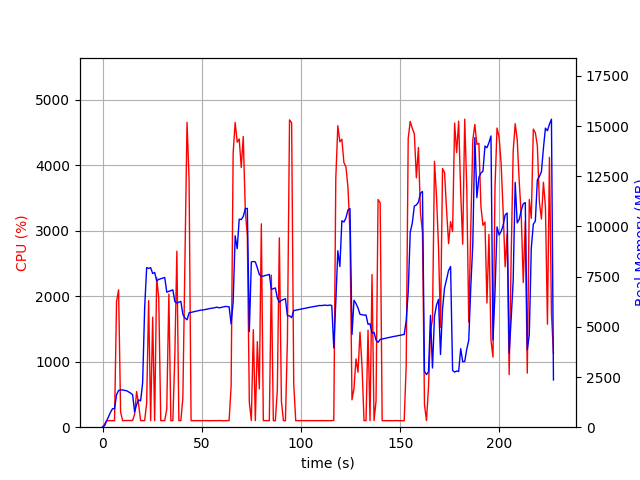

Source data for this figure (header and first rows):
elapsed_time, nproc, cpu, mem_real, mem_virtual
4.220008850097656e-05, 1, 0.0, 10.16, 3186
1.007, 1, 44.7, 74.72, 694.2
2.016, 1, 100.1, 302.7, 1254
3.024, 1, 99.2, 526.7, 1894
4.032, 1, 100.2, 746.7, 3180
5.04, 1, 99.2, 923.8, 2668
6.049, 1, 100.1, 923.8, 2668
7.057, 1, 1920, 1615, 7183
8.087, 1, 2098, 1833, 7423
9.096, 1, 234.0, 1853, 7467
10.1, 1, 100.2, 1857, 7527
11.11, 1, 102.1, 1832, 7527
12.12, 1, 101.2, 1818, 7527
13.13, 1, 103.1, 1761, 7527
14.14, 1, 100.9, 1700, 7527
15.15, 1, 102.8, 1620, 7527
16.16, 1, 196.9, 761.3, 7599
17.17, 1, 545.7, 1133, 7719
18.18, 1, 348.0, 1361, 9385
19.19, 1, 100.8, 1309, 9385
20.21, 1, 101.0, 2211, 20931
21.22, 1, 100.9, 5922, 20931
22.23, 1, 366.0, 7951, 21011
23.24, 1, 1932, 7910, 21011
24.25, 1, 100.1, 7948, 21011
25.26, 1, 1681, 7657, 21011
26.27, 1, 100.9, 7707, 21011
27.28, 1, 2283, 7291, 21011
28.33, 1, 1974, 7362, 21011
29.33, 1, 100.2, 7397, 21011
30.34, 1, 100.2, 7428, 21011
31.35, 1, 101.1, 7456, 21011
32.36, 1, 277.6, 6728, 21011
33.42, 1, 2034, 6767, 21011
34.43, 1, 99.3, 6807, 21011
35.44, 1, 101.0, 6841, 21011
36.45, 1, 1107, 6255, 21011
37.46, 1, 2688, 6186, 21011
38.46, 1, 100.1, 6226, 21011
39.47, 1, 100.2, 6268, 21011
40.48, 1, 451.9, 5619, 21011
41.51, 1, 2506, 5441, 21011
42.58, 1, 4657, 5350, 21011
43.61, 1, 3788, 5697, 21070
44.62, 1, 99.2, 5721, 21070
45.63, 1, 100.1, 5743, 21070
46.63, 1, 100.4, 5767, 21070
47.64, 1, 100.0, 5791, 21070
48.65, 1, 99.1, 5813, 21070
49.66, 1, 100.0, 5835, 21070
50.67, 1, 100.1, 5840, 21070
51.68, 1, 101.1, 5861, 21070
52.69, 1, 100.1, 5883, 21070
53.69, 1, 99.2, 5900, 21070
54.7, 1, 100.2, 5924, 21070
55.71, 1, 100.2, 5933, 21070
56.72, 1, 100.1, 5957, 21070
57.73, 1, 100.0, 5981, 21070
58.74, 1, 102.0, 5945, 21070
59.75, 1, 100.0, 5967, 21070
... 165 more rows
